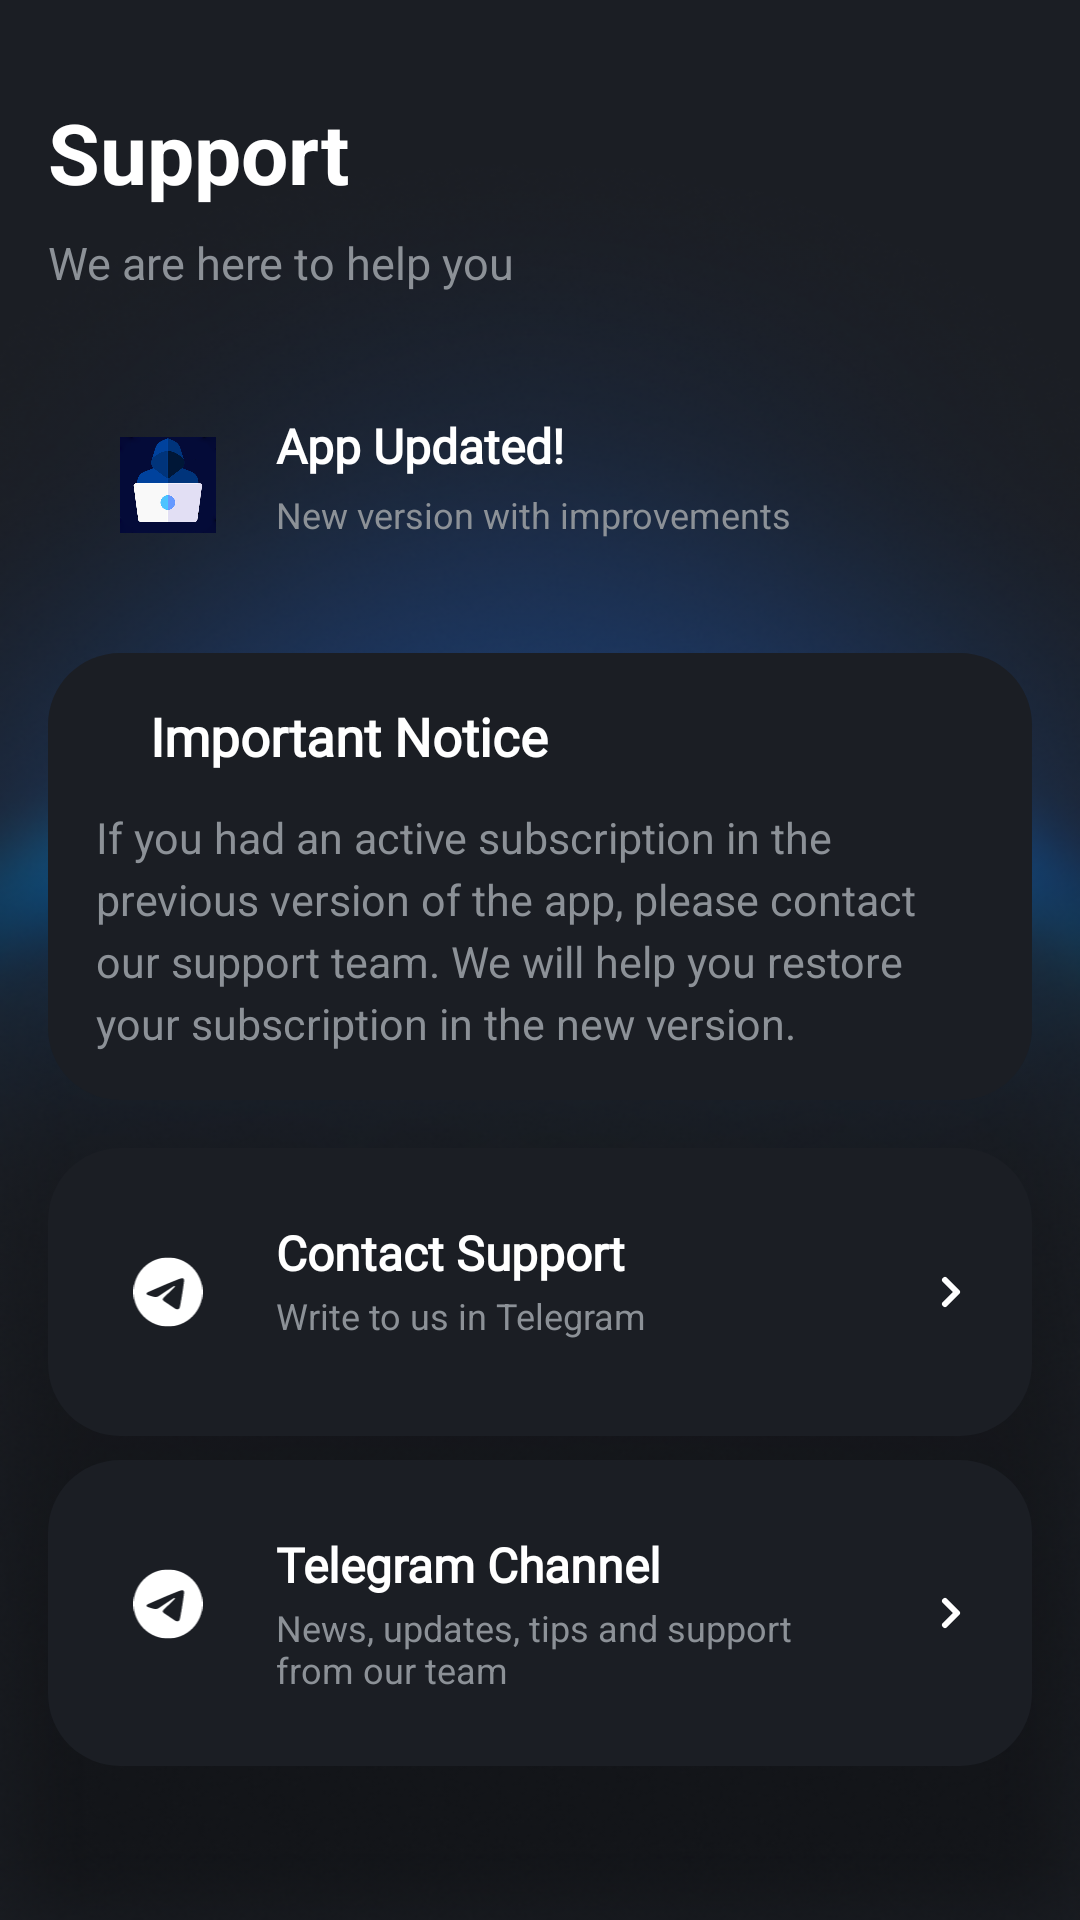

Android layout source for this screen:
<!-- AndroidManifest.xml: application theme AppTheme.NoActionBar -->
<!-- res/layout/fragment_support.xml -->
<?xml version="1.0" encoding="utf-8"?>
<FrameLayout xmlns:android="http://schemas.android.com/apk/res/android"
    xmlns:app="http://schemas.android.com/apk/res-auto"
    android:layout_width="match_parent"
    android:layout_height="match_parent"
    android:background="#1B1E24">

    <LinearLayout
        android:layout_width="match_parent"
        android:layout_height="match_parent"
        android:background="@drawable/img_globe_blur"
        android:orientation="vertical"
        android:paddingHorizontal="16dp">

        <TextView
            style="@style/Title.1"
            android:layout_width="wrap_content"
            android:layout_height="wrap_content"
            android:layout_marginTop="32dp"
            android:text="@string/support_title" />

        <TextView
            style="@style/Subhead"
            android:layout_width="wrap_content"
            android:layout_height="wrap_content"
            android:layout_marginTop="8dp"
            android:textColor="#8C9197"
            android:text="@string/support_subtitle" />

        <androidx.constraintlayout.widget.ConstraintLayout
            android:id="@+id/update_card"
            android:layout_width="match_parent"
            android:layout_height="wrap_content"
            android:layout_marginTop="24dp"
            android:background="@drawable/shape_rect_c32"
            android:backgroundTint="#1B1E24"
            android:padding="16dp">

            <ImageView
                android:id="@+id/update_icon"
                android:layout_width="48dp"
                android:layout_height="48dp"
                android:background="@drawable/shape_circle"
                android:backgroundTint="#474859"
                android:padding="8dp"
                android:src="@drawable/ic_logo_update"
                app:layout_constraintStart_toStartOf="parent"
                app:layout_constraintTop_toTopOf="parent" />

            <TextView
                android:id="@+id/update_title"
                style="@style/Callout"
                android:layout_width="0dp"
                android:layout_height="wrap_content"
                android:layout_marginHorizontal="12dp"
                android:text="@string/support_updated_title"
                android:textStyle="bold"
                app:layout_constraintEnd_toEndOf="parent"
                app:layout_constraintStart_toEndOf="@+id/update_icon"
                app:layout_constraintTop_toTopOf="@+id/update_icon" />

            <TextView
                android:id="@+id/update_subtitle"
                style="@style/Caption.1"
                android:layout_width="0dp"
                android:layout_height="wrap_content"
                android:layout_marginHorizontal="12dp"
                android:layout_marginTop="4dp"
                android:text="@string/support_updated_subtitle"
                android:textColor="#8C9197"
                app:layout_constraintEnd_toEndOf="parent"
                app:layout_constraintStart_toEndOf="@+id/update_icon"
                app:layout_constraintTop_toBottomOf="@+id/update_title" />

        </androidx.constraintlayout.widget.ConstraintLayout>

        <LinearLayout
            android:layout_width="match_parent"
            android:layout_height="wrap_content"
            android:layout_marginTop="16dp"
            android:background="@drawable/shape_rectangle_r24"
            android:backgroundTint="#1B1E24"
            android:orientation="vertical"
            android:paddingVertical="16dp">

            <LinearLayout
                android:layout_width="wrap_content"
                android:layout_height="wrap_content"
                android:gravity="center_vertical"
                android:orientation="horizontal"
                android:paddingHorizontal="16dp">

                <View
                    android:id="@+id/liveIndicator"
                    android:layout_width="10dp"
                    android:layout_height="10dp"
                    android:background="@drawable/indicator_live_green" />

                <TextView
                    style="@style/Callout"
                    android:layout_width="wrap_content"
                    android:layout_height="wrap_content"
                    android:layout_marginStart="8dp"
                    android:text="@string/support_notice_title"
                    android:textSize="17.6sp"
                    android:textStyle="bold" />

            </LinearLayout>

            <TextView
                style="@style/Caption.1"
                android:layout_width="wrap_content"
                android:layout_height="wrap_content"
                android:layout_marginTop="12dp"
                android:lineSpacingExtra="4dp"
                android:paddingHorizontal="16dp"
                android:text="@string/support_notice_text"
                android:textSize="14.3sp"
                android:textColor="#8C9197" />

        </LinearLayout>

        <LinearLayout
            android:layout_width="match_parent"
            android:layout_height="wrap_content"
            android:layout_marginTop="16dp"
            android:background="@drawable/shape_rectangle_r24"
            android:backgroundTint="#1B1E24"
            android:orientation="vertical"
            android:paddingVertical="12dp">

            <androidx.constraintlayout.widget.ConstraintLayout
                android:id="@+id/telegram_support"
                android:layout_width="match_parent"
                android:layout_height="wrap_content"
                android:paddingHorizontal="16dp"
                android:paddingVertical="12dp">

                <ImageView
                    android:id="@+id/tg_icon"
                    android:layout_width="48dp"
                    android:layout_height="48dp"
                    android:background="@drawable/shape_circle"
                    android:backgroundTint="#474859"
                    android:padding="12dp"
                    android:src="@drawable/ic_circle_tg"
                    app:layout_constraintStart_toStartOf="parent"
                    app:layout_constraintTop_toTopOf="parent" />

                <TextView
                    android:id="@+id/tg_title"
                    style="@style/Callout"
                    android:layout_width="0dp"
                    android:layout_height="wrap_content"
                    android:layout_marginHorizontal="12dp"
                    android:text="@string/support_contact_title"
                    android:textStyle="bold"
                    app:layout_constraintEnd_toStartOf="@+id/tg_chevron"
                    app:layout_constraintStart_toEndOf="@+id/tg_icon"
                    app:layout_constraintTop_toTopOf="@+id/tg_icon" />

                <TextView
                    android:id="@+id/tg_subtitle"
                    style="@style/Caption.1"
                    android:layout_width="0dp"
                    android:layout_height="wrap_content"
                    android:layout_marginHorizontal="12dp"
                    android:layout_marginTop="2dp"
                    android:text="@string/support_contact_subtitle"
                    android:textColor="#8C9197"
                    app:layout_constraintEnd_toStartOf="@+id/tg_chevron"
                    app:layout_constraintStart_toEndOf="@+id/tg_icon"
                    app:layout_constraintTop_toBottomOf="@+id/tg_title" />

                <ImageView
                    android:id="@+id/tg_chevron"
                    android:layout_width="wrap_content"
                    android:layout_height="wrap_content"
                    android:src="@drawable/ic_chevron_right"
                    app:layout_constraintBottom_toBottomOf="parent"
                    app:layout_constraintEnd_toEndOf="parent"
                    app:layout_constraintTop_toTopOf="parent" />

            </androidx.constraintlayout.widget.ConstraintLayout>

        </LinearLayout>

        <LinearLayout
            android:layout_width="match_parent"
            android:layout_height="wrap_content"
            android:layout_marginTop="8dp"
            android:background="@drawable/shape_rectangle_r24"
            android:backgroundTint="#1B1E24"
            android:orientation="vertical"
            android:paddingVertical="12dp">

            <androidx.constraintlayout.widget.ConstraintLayout
                android:id="@+id/telegram_channel"
                android:layout_width="match_parent"
                android:layout_height="wrap_content"
                android:paddingHorizontal="16dp"
                android:paddingVertical="12dp">

                <ImageView
                    android:id="@+id/tg_channel_icon"
                    android:layout_width="48dp"
                    android:layout_height="48dp"
                    android:background="@drawable/shape_circle"
                    android:backgroundTint="#474859"
                    android:padding="12dp"
                    android:src="@drawable/ic_circle_tg"
                    app:layout_constraintStart_toStartOf="parent"
                    app:layout_constraintTop_toTopOf="parent" />

                <TextView
                    android:id="@+id/tg_channel_title"
                    style="@style/Callout"
                    android:layout_width="0dp"
                    android:layout_height="wrap_content"
                    android:layout_marginHorizontal="12dp"
                    android:text="@string/support_channel_title"
                    android:textStyle="bold"
                    app:layout_constraintEnd_toStartOf="@+id/tg_channel_chevron"
                    app:layout_constraintStart_toEndOf="@+id/tg_channel_icon"
                    app:layout_constraintTop_toTopOf="@+id/tg_channel_icon" />

                <TextView
                    android:id="@+id/tg_channel_subtitle"
                    style="@style/Caption.1"
                    android:layout_width="0dp"
                    android:layout_height="wrap_content"
                    android:layout_marginHorizontal="12dp"
                    android:layout_marginTop="2dp"
                    android:text="@string/support_channel_subtitle"
                    android:textColor="#8C9197"
                    app:layout_constraintEnd_toStartOf="@+id/tg_channel_chevron"
                    app:layout_constraintStart_toEndOf="@+id/tg_channel_icon"
                    app:layout_constraintTop_toBottomOf="@+id/tg_channel_title" />

                <ImageView
                    android:id="@+id/tg_channel_chevron"
                    android:layout_width="wrap_content"
                    android:layout_height="wrap_content"
                    android:src="@drawable/ic_chevron_right"
                    app:layout_constraintBottom_toBottomOf="parent"
                    app:layout_constraintEnd_toEndOf="parent"
                    app:layout_constraintTop_toTopOf="parent" />

            </androidx.constraintlayout.widget.ConstraintLayout>

        </LinearLayout>

        <View
            android:layout_width="0dp"
            android:layout_height="0dp"
            android:layout_weight="1" />

    </LinearLayout>

</FrameLayout>
<!-- resources referenced by this layout -->
<resources>
  <!-- drawable ic_chevron_right (drawable) -->
  <vector xmlns:android="http://schemas.android.com/apk/res/android"
      android:width="24dp"
      android:height="24dp"
      android:viewportWidth="24"
      android:viewportHeight="24">
    <path
        android:pathData="M11,8L15,12L11,16"
        android:strokeLineJoin="round"
        android:strokeWidth="2"
        android:fillColor="#00000000"
        android:strokeColor="#ffffff"
        android:strokeLineCap="round"/>
  </vector>
  <!-- drawable shape_rectangle_r24 (drawable) -->
  <?xml version="1.0" encoding="utf-8"?>
  <shape xmlns:android="http://schemas.android.com/apk/res/android"
      android:shape="rectangle">
  
      <corners android:radius="24dp"/>
  
  </shape>
  <string name="support_channel_subtitle">News, updates, tips and support from our team</string>
  <string name="support_channel_title">Telegram Channel</string>
  <string name="support_contact_subtitle">Write to us in Telegram</string>
  <string name="support_contact_title">Contact Support</string>
  <string name="support_notice_text">If you had an active subscription in the previous version of the app, please contact our support team. We will help you restore your subscription in the new version.</string>
  <string name="support_notice_title">Important Notice</string>
  <string name="support_subtitle">We are here to help you</string>
  <string name="support_title">Support</string>
  <string name="support_updated_subtitle">New version with improvements</string>
  <string name="support_updated_title">App Updated!</string>
  <style name="Callout">
          <item name="android:fontFamily">@font/play</item>
          <item name="android:textStyle">normal</item>
          <item name="android:textSize">16sp</item>
          <item name="android:textColor">@color/white</item>
      </style>
  <style name="Caption.1">
  
          <item name="android:textStyle">normal</item>
          <item name="fontWeight">500</item>
          <item name="android:textSize">12sp</item>
      </style>
  <style name="Subhead">
          <item name="android:textStyle">normal</item>
          <item name="android:textSize">15sp</item>
          <item name="android:textColor">#8C9197</item>
      </style>
  <style name="Title.1">
          <item name="android:textStyle">bold</item>
          <item name="android:textSize">28sp</item>
          <item name="android:textColor">@color/white</item>
      </style>
  <style name="AppTheme.NoActionBar">
          <item name="windowActionBar">false</item>
          <item name="windowNoTitle">true</item>
      </style>
  <color name="white">#FFFFFF</color>
</resources>
